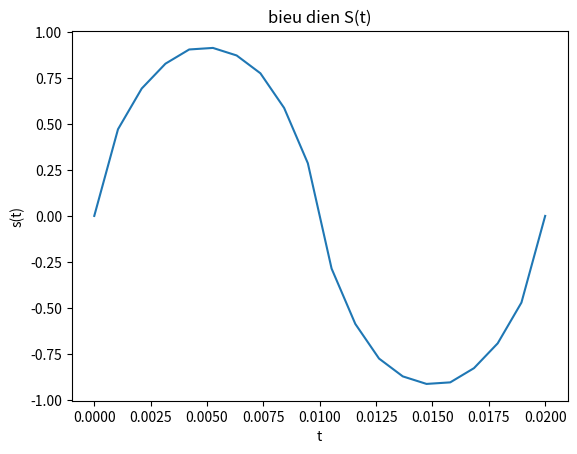

Here is the Python script that generated this plot:
# -*- coding: utf-8 -*-
"""
Created on Sat Nov 23 00:29:50 2019

[redacted]
"""

import numpy as np
import matplotlib.pyplot as plt
import math

f = 50
fs = 1000
A = 1
N = 1
n = 2
T = 1.0/float(f)
c=(N*T)/(1.0/float(fs))
a=int(c)
print(a)
t = np.linspace(0,N*T,a)
s=np.zeros(len(t))
for i in range(2*n+2):
    s += ((float(A)/(2*i+1)**2)*np.sin(2*math.pi*(2*i+1)*f*t))
#ket thuc vong lap
plt.plot(t,s)
plt.xlabel('t')
plt.ylabel('s(t)')
plt.title('bieu dien S(t)')
plt.show
plt.savefig('b1-b.png')

